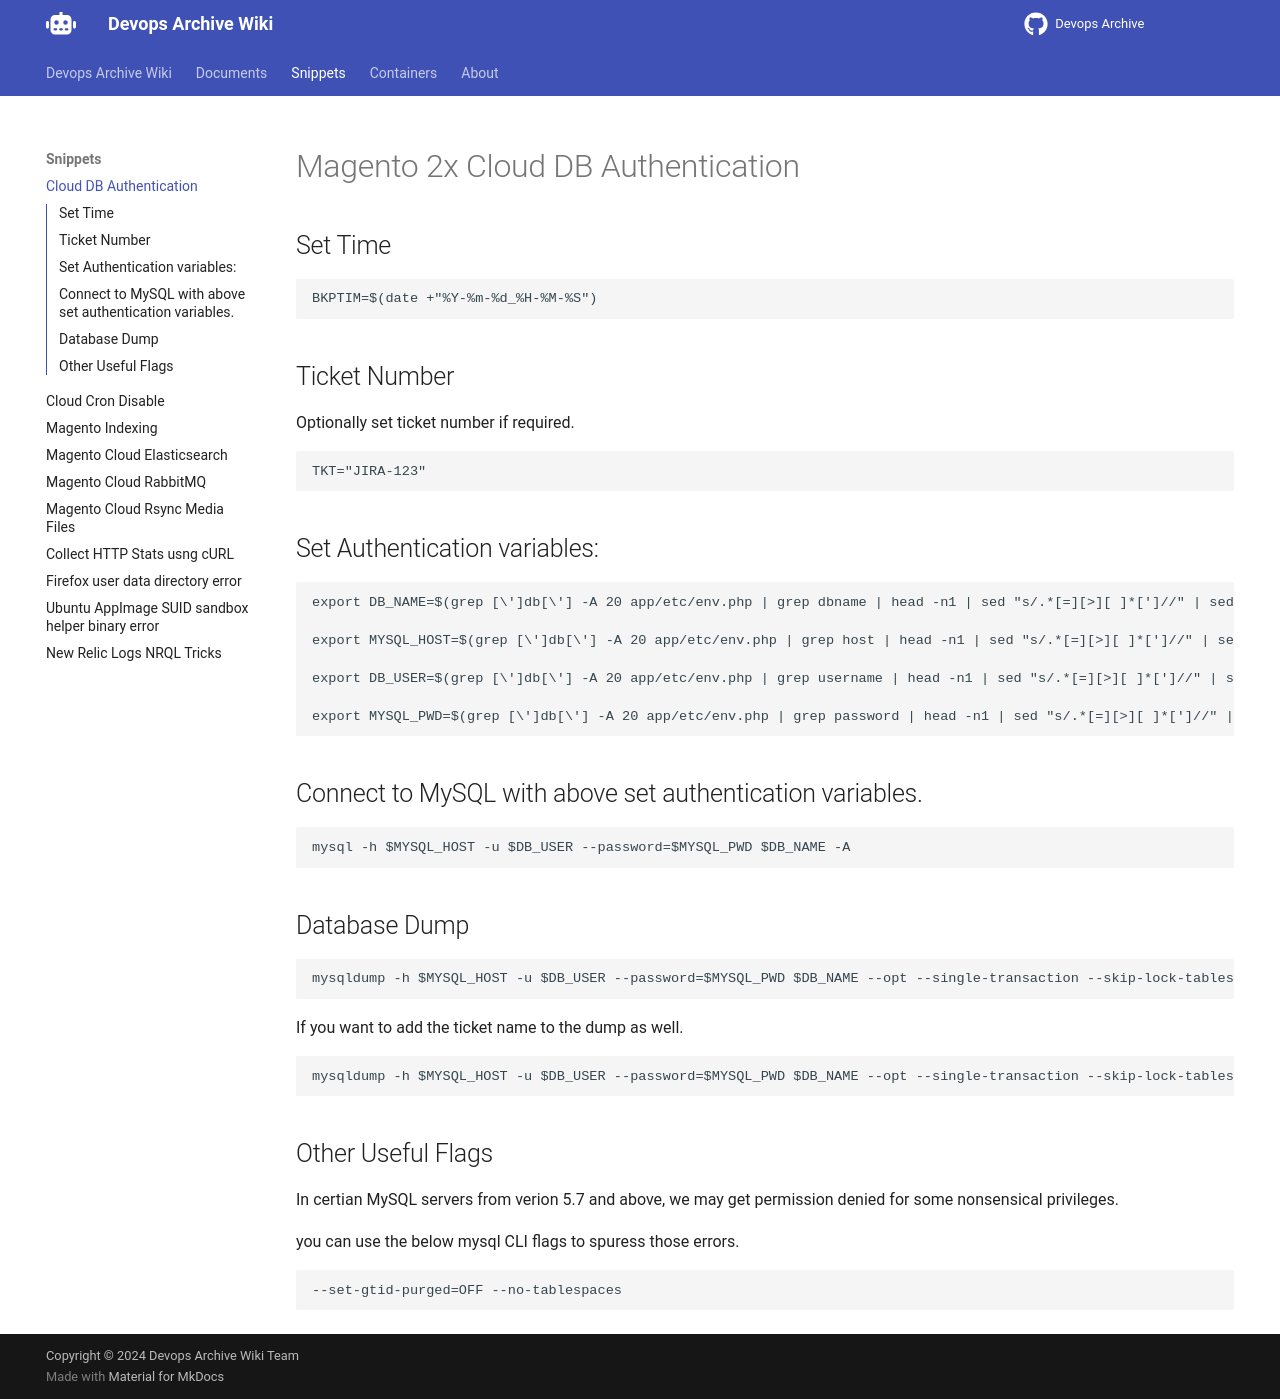

repository: devops-archive/devops-archive.github.io · page: snippets/cloud-db-auth/index.html · generator: mkdocs

# Magento 2x Cloud DB Authentication

## Set Time

```
BKPTIM=$(date +"%Y-%m-%d_%H-%M-%S")
```

## Ticket Number

Optionally set ticket number if required.

```
TKT="JIRA-123"
```

## Set Authentication variables:

```
export DB_NAME=$(grep [\']db[\'] -A 20 app/etc/env.php | grep dbname | head -n1 | sed "s/.*[=][>][ ]*[']//" | sed "s/['][,]//");

export MYSQL_HOST=$(grep [\']db[\'] -A 20 app/etc/env.php | grep host | head -n1 | sed "s/.*[=][>][ ]*[']//" | sed "s/['][,]//");

export DB_USER=$(grep [\']db[\'] -A 20 app/etc/env.php | grep username | head -n1 | sed "s/.*[=][>][ ]*[']//" | sed "s/['][,]//");

export MYSQL_PWD=$(grep [\']db[\'] -A 20 app/etc/env.php | grep password | head -n1 | sed "s/.*[=][>][ ]*[']//" | sed "s/[']$//" | sed "s/['][,]//");
```

## Connect to MySQL with above set authentication variables.

```
mysql -h $MYSQL_HOST -u $DB_USER --password=$MYSQL_PWD $DB_NAME -A
```

## Database Dump

```
mysqldump -h $MYSQL_HOST -u $DB_USER --password=$MYSQL_PWD $DB_NAME --opt --single-transaction --skip-lock-tables | sed -e 's/DEFINER[ ]*=[ ]*[^*]*\*/\*/' | gzip > var/backups/$DB_NAME.${BKPTIM}.sql.gz
```

If you want to add the ticket name to the dump as well.

```
mysqldump -h $MYSQL_HOST -u $DB_USER --password=$MYSQL_PWD $DB_NAME --opt --single-transaction --skip-lock-tables | sed -e 's/DEFINER[ ]*=[ ]*[^*]*\*/\*/' | gzip > var/backups/$TKT.$DB_NAME.${BKPTIM}.sql.gz
```

## Other Useful Flags

In certian MySQL servers from verion 5.7 and above, we may get permission denied for some nonsensical privileges.

you can use the below mysql CLI flags to spuress those errors.

```
--set-gtid-purged=OFF --no-tablespaces
```
